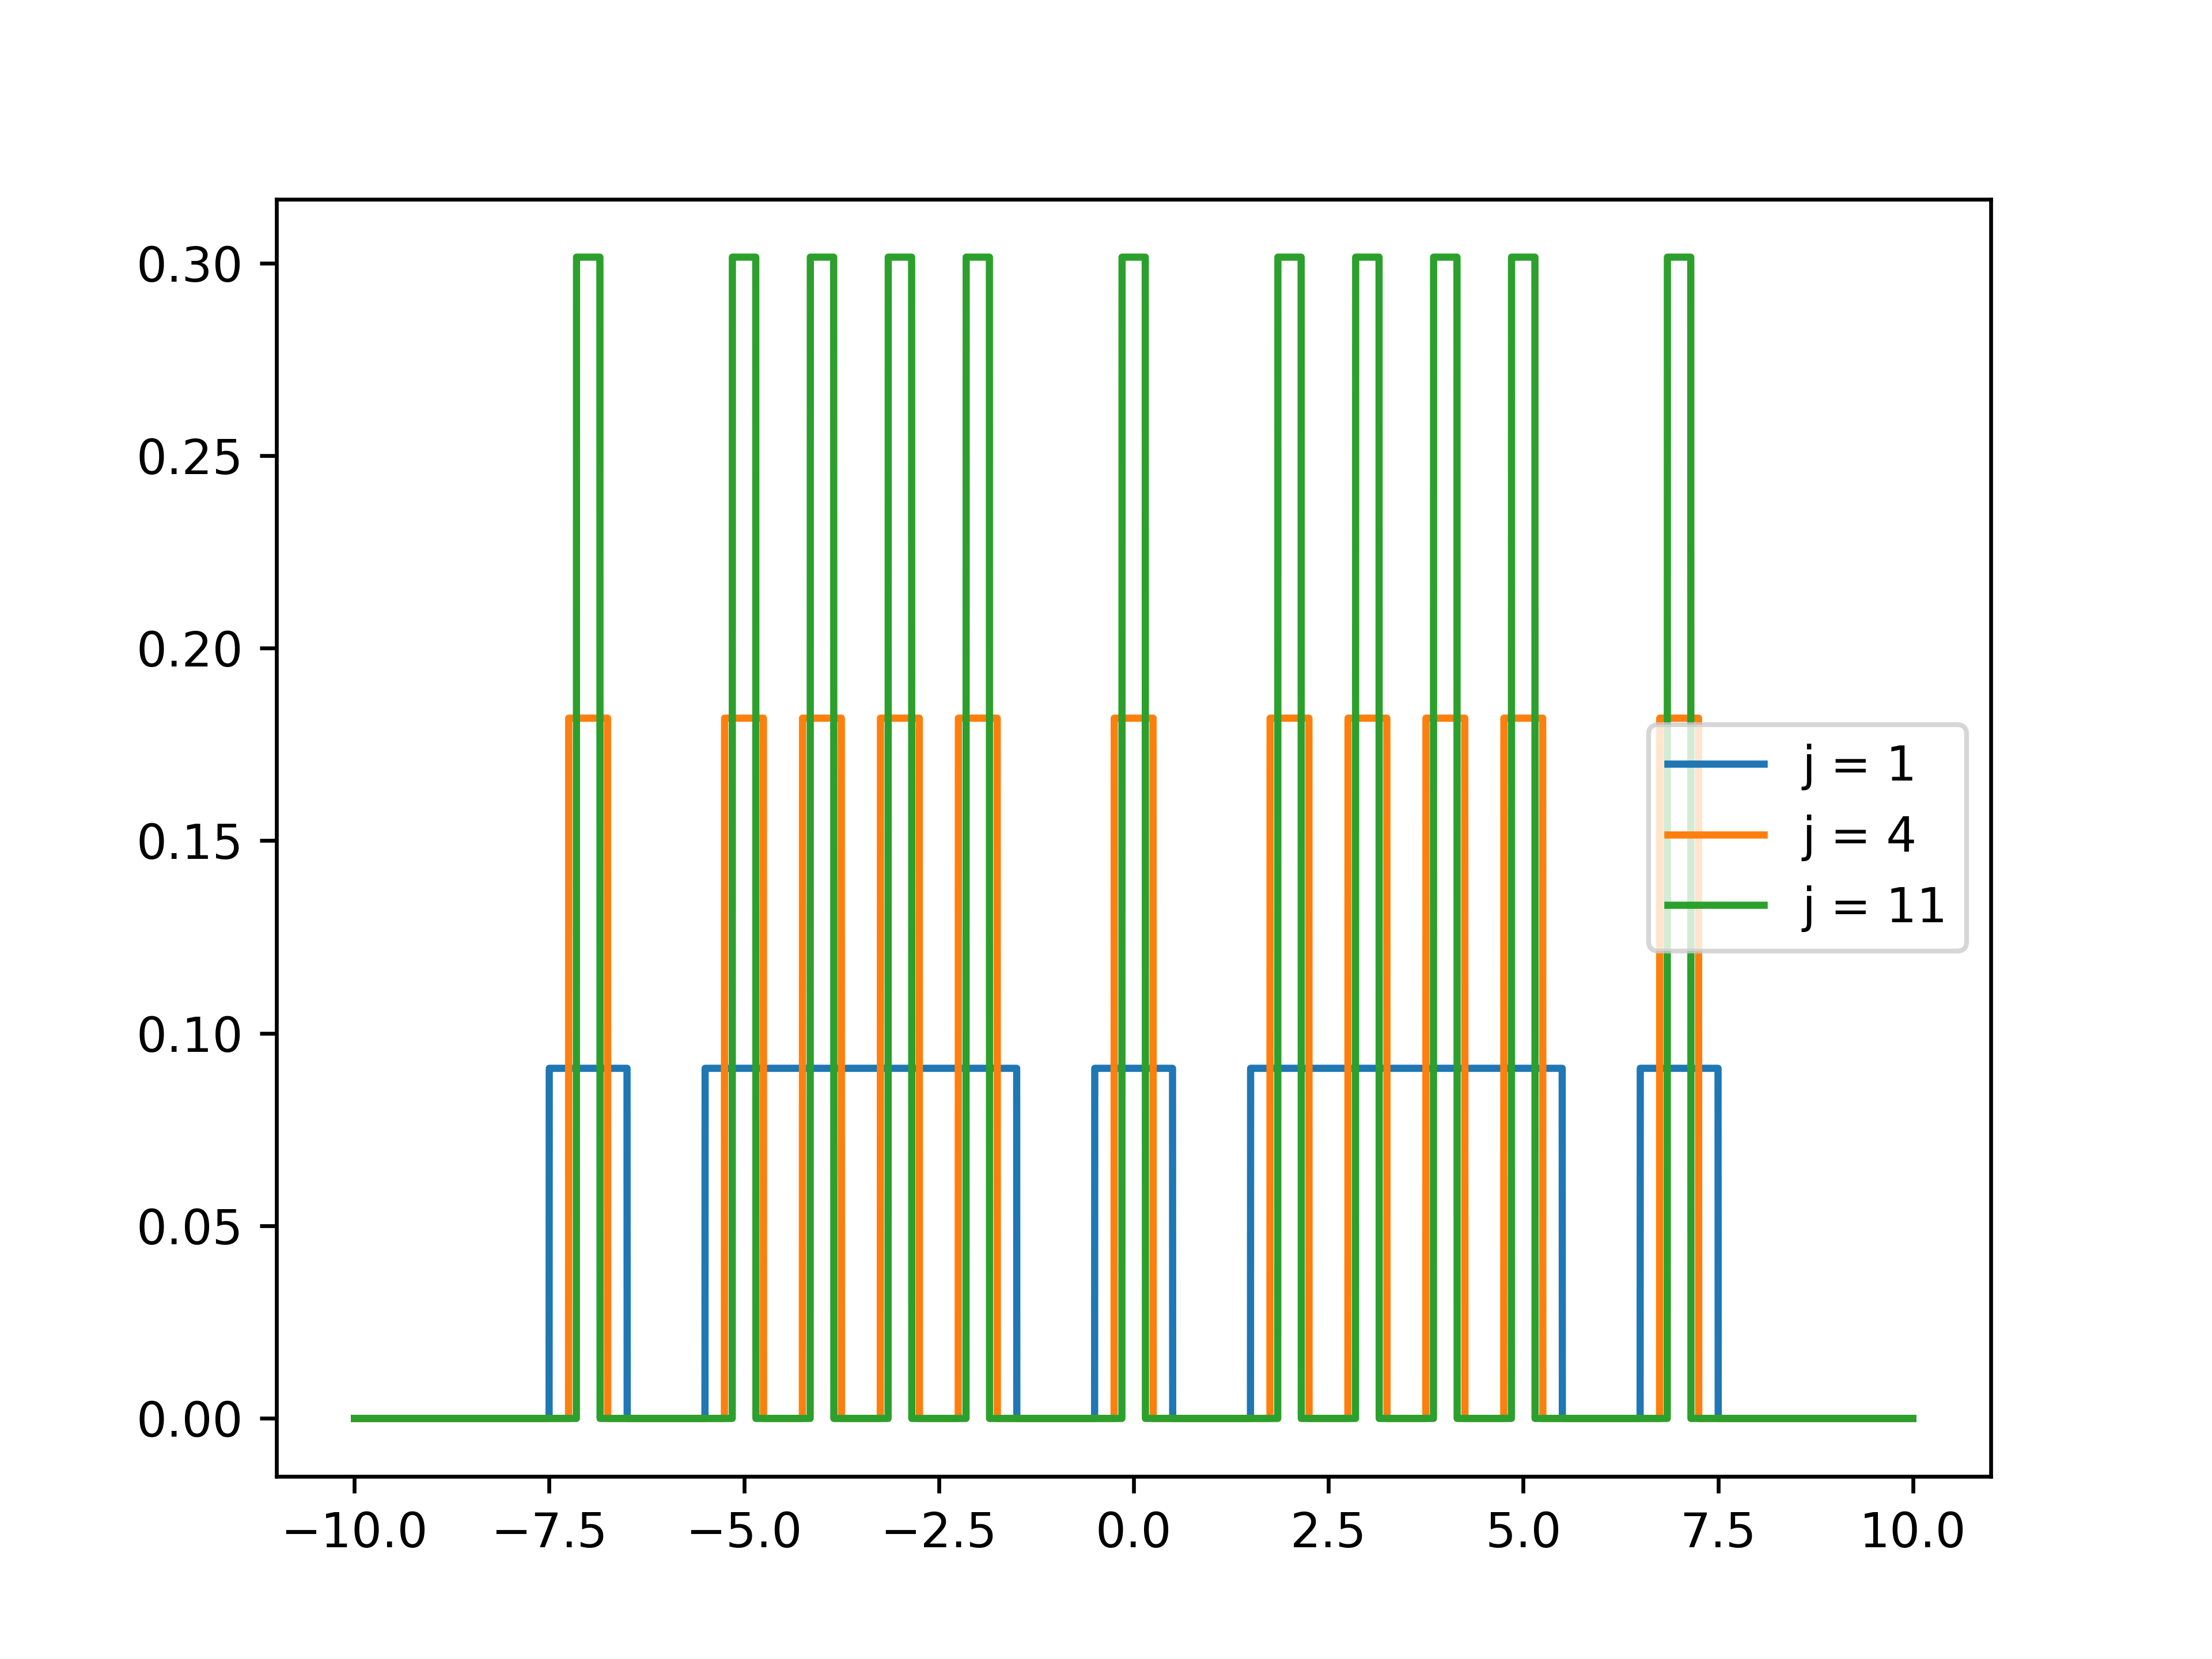

The script that saved this image:
import numpy as np
import matplotlib.pyplot as plt

samples = [-7, -5, -4, -3, -2, 0, 2, 3, 4, 5, 7]

def window_func(x):
    if np.abs(x) < (1/2.):
        return 1
    return 0

def parzen(x,samples,h):
    k = 0 
    for sample in samples:

        k+=window_func((sample-x)/h)
    p=k/float(len(samples))/h
    return p


for j in [1,4,11]:
    h=1/float(np.sqrt(j))
    X=np.linspace(-10,10,10000)
    p=[]
    for x in X:
        p.append(parzen(x,samples,h))
    plt.plot(X,p,label='j = '+str(j))

plt.legend()
plt.savefig('2.1.png',dpi=600)
plt.show()